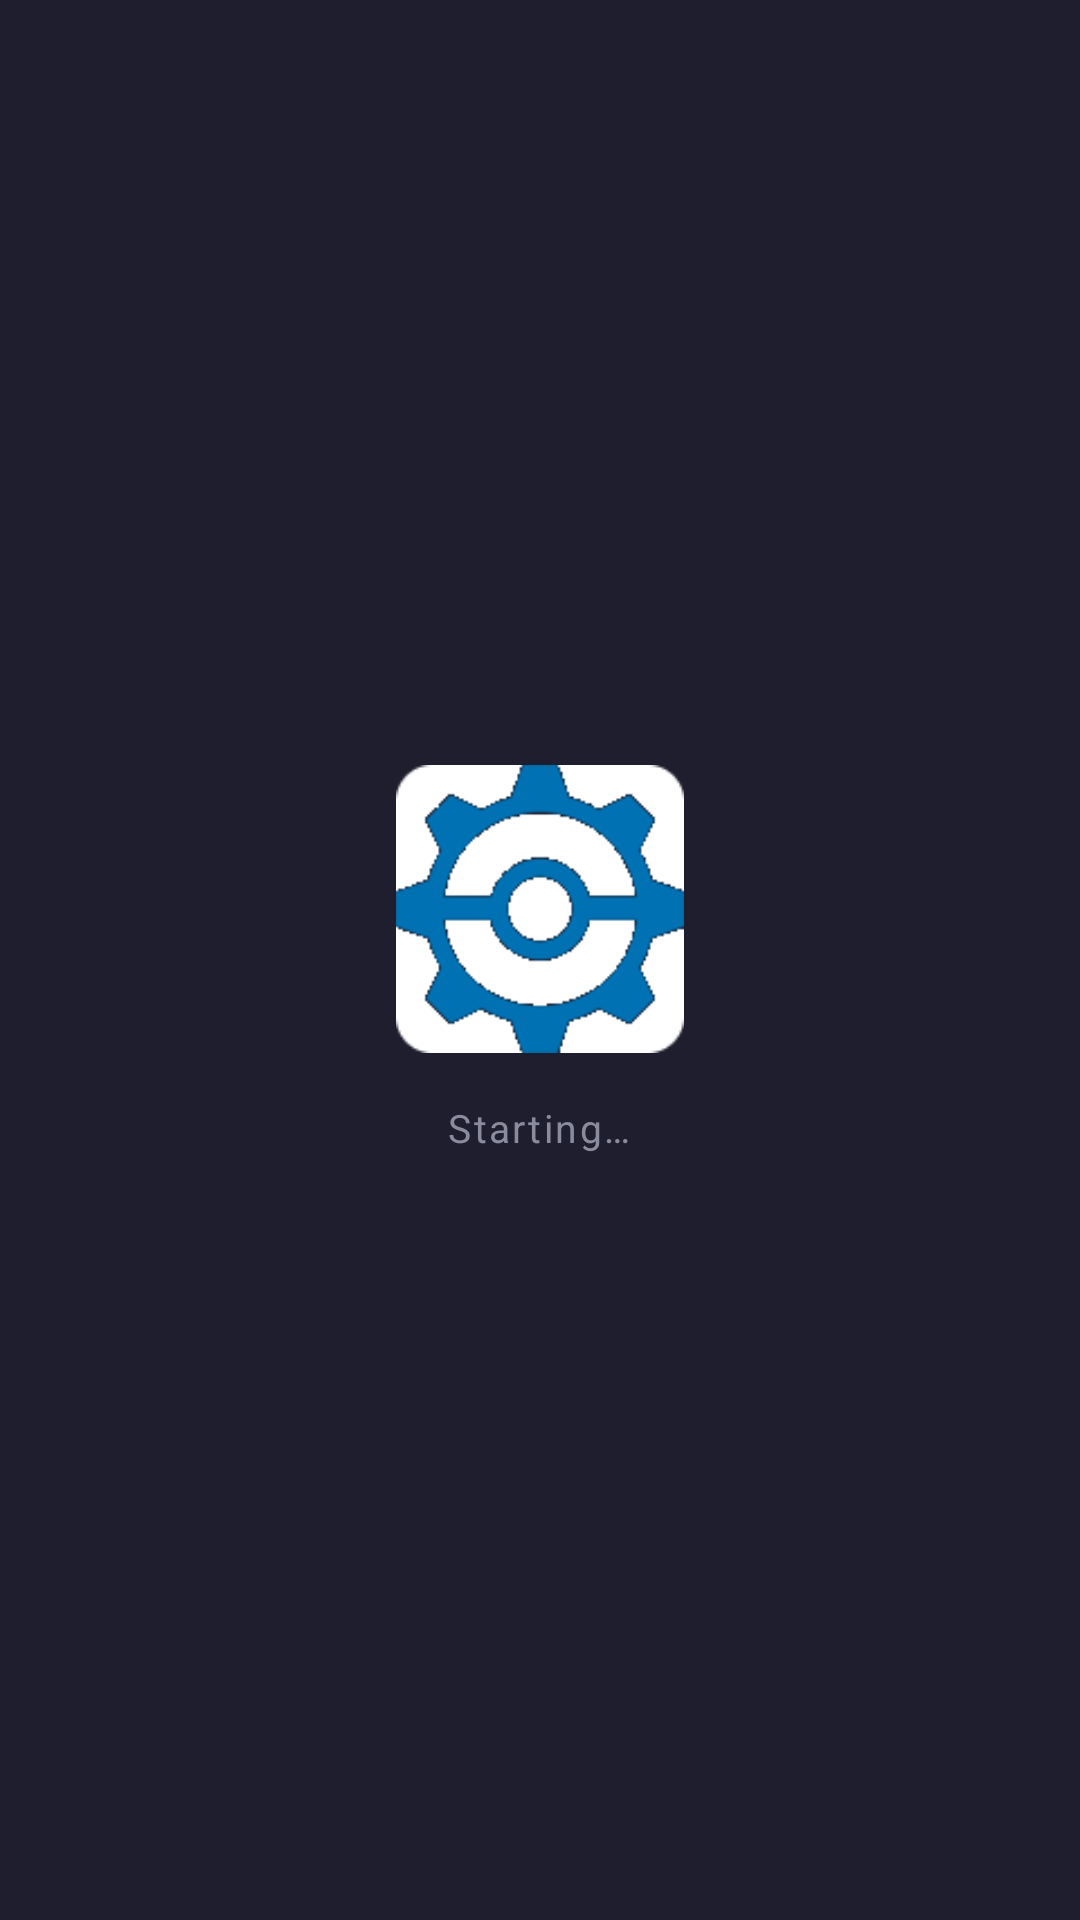

This screen was rendered from an Android layout file. Write that file and the resources it references.
<!-- AndroidManifest.xml: application theme Theme.Psdk -->
<!-- res/layout/activity_game.xml -->
<?xml version="1.0" encoding="utf-8"?>
<FrameLayout xmlns:android="http://schemas.android.com/apk/res/android"
    android:layout_width="match_parent"
    android:layout_height="match_parent"
    android:background="@color/colorBackground">

    <com.scorbutics.litergss.LiteRgssSurfaceView
        android:id="@+id/glSurface"
        android:layout_width="match_parent"
        android:layout_height="match_parent" />

    <FrameLayout
        android:id="@+id/gameStartOverlay"
        android:layout_width="match_parent"
        android:layout_height="match_parent"
        android:background="@color/colorBackground"
        android:clickable="true"
        android:focusable="true">

        <LinearLayout
            android:layout_width="wrap_content"
            android:layout_height="wrap_content"
            android:layout_gravity="center"
            android:orientation="vertical"
            android:gravity="center">

            <ImageView
                android:id="@+id/gameStartIcon"
                android:layout_width="96dp"
                android:layout_height="96dp"
                android:src="@drawable/logo"
                android:contentDescription="@null" />

            <TextView
                android:id="@+id/gameStartCaption"
                android:layout_width="wrap_content"
                android:layout_height="wrap_content"
                android:layout_marginTop="@dimen/spacing_md"
                android:text="Starting…"
                android:textColor="@color/colorOnSurfaceVariant"
                android:textSize="13sp"
                android:letterSpacing="0.06" />
        </LinearLayout>
    </FrameLayout>

    <EditText
        android:id="@+id/imeSink"
        android:layout_width="1px"
        android:layout_height="1px"
        android:alpha="0"
        android:inputType="text"
        android:imeOptions="flagNoExtractUi|flagNoFullscreen"
        android:importantForAutofill="no"
        android:focusable="false"
        android:focusableInTouchMode="false" />
</FrameLayout>
<!-- resources referenced by this layout -->
<resources>
  <color name="colorBackground">#FF1E1E2E</color>
  <color name="colorOnSurfaceVariant">#FF8B8B9E</color>
  <dimen name="spacing_md">16dp</dimen>
  <color name="colorPrimary">#FF03DAC5</color>
  <color name="colorPrimaryVariant">#FF018786</color>
  <color name="colorSecondary">#FF4CAF50</color>
  <color name="colorOnPrimary">#FF000000</color>
  <color name="colorOnSecondary">#FF000000</color>
  <color name="colorSurface">#FF2A2A3E</color>
  <color name="colorOnSurface">#FFFFFFFF</color>
  <color name="colorError">#FFCF6679</color>
  <color name="colorOnError">#FF000000</color>
  <color name="colorOnBackground">#FFFFFFFF</color>
  <style name="Widget.Psdk.Button" parent="Widget.MaterialComponents.Button">
          <item name="cornerRadius">8dp</item>
          <item name="backgroundTint">@color/colorPrimary</item>
          <item name="android:textColor">@color/colorOnPrimary</item>
          <item name="android:textAllCaps">false</item>
      </style>
  <style name="Widget.Psdk.Button.Outlined" parent="Widget.MaterialComponents.Button.OutlinedButton">
          <item name="cornerRadius">8dp</item>
          <item name="strokeColor">@color/colorSurfaceVariant</item>
          <item name="android:textColor">@color/colorOnSurface</item>
          <item name="android:textAllCaps">false</item>
      </style>
  <style name="Widget.Psdk.FAB" parent="Widget.MaterialComponents.FloatingActionButton">
          <item name="backgroundTint">@color/colorPrimary</item>
          <item name="tint">@color/colorOnPrimary</item>
      </style>
  <style name="Widget.Psdk.CardView" parent="Widget.MaterialComponents.CardView">
          <item name="cardBackgroundColor">@color/colorSurface</item>
          <item name="cardCornerRadius">12dp</item>
          <item name="strokeColor">@color/colorSurfaceVariant</item>
          <item name="strokeWidth">1dp</item>
          <item name="cardElevation">0dp</item>
      </style>
  <style name="Widget.Psdk.TextInputLayout" parent="Widget.MaterialComponents.TextInputLayout.OutlinedBox">
          <item name="boxStrokeColor">@color/colorPrimary</item>
          <item name="boxBackgroundColor">@color/colorSurface</item>
          <item name="hintTextColor">@color/colorPrimary</item>
          <item name="android:textColorHint">@color/colorOnSurfaceVariant</item>
          <item name="boxCornerRadiusTopStart">8dp</item>
          <item name="boxCornerRadiusTopEnd">8dp</item>
          <item name="boxCornerRadiusBottomStart">8dp</item>
          <item name="boxCornerRadiusBottomEnd">8dp</item>
      </style>
  <color name="colorSurfaceVariant">#FF3A3A4E</color>
</resources>
